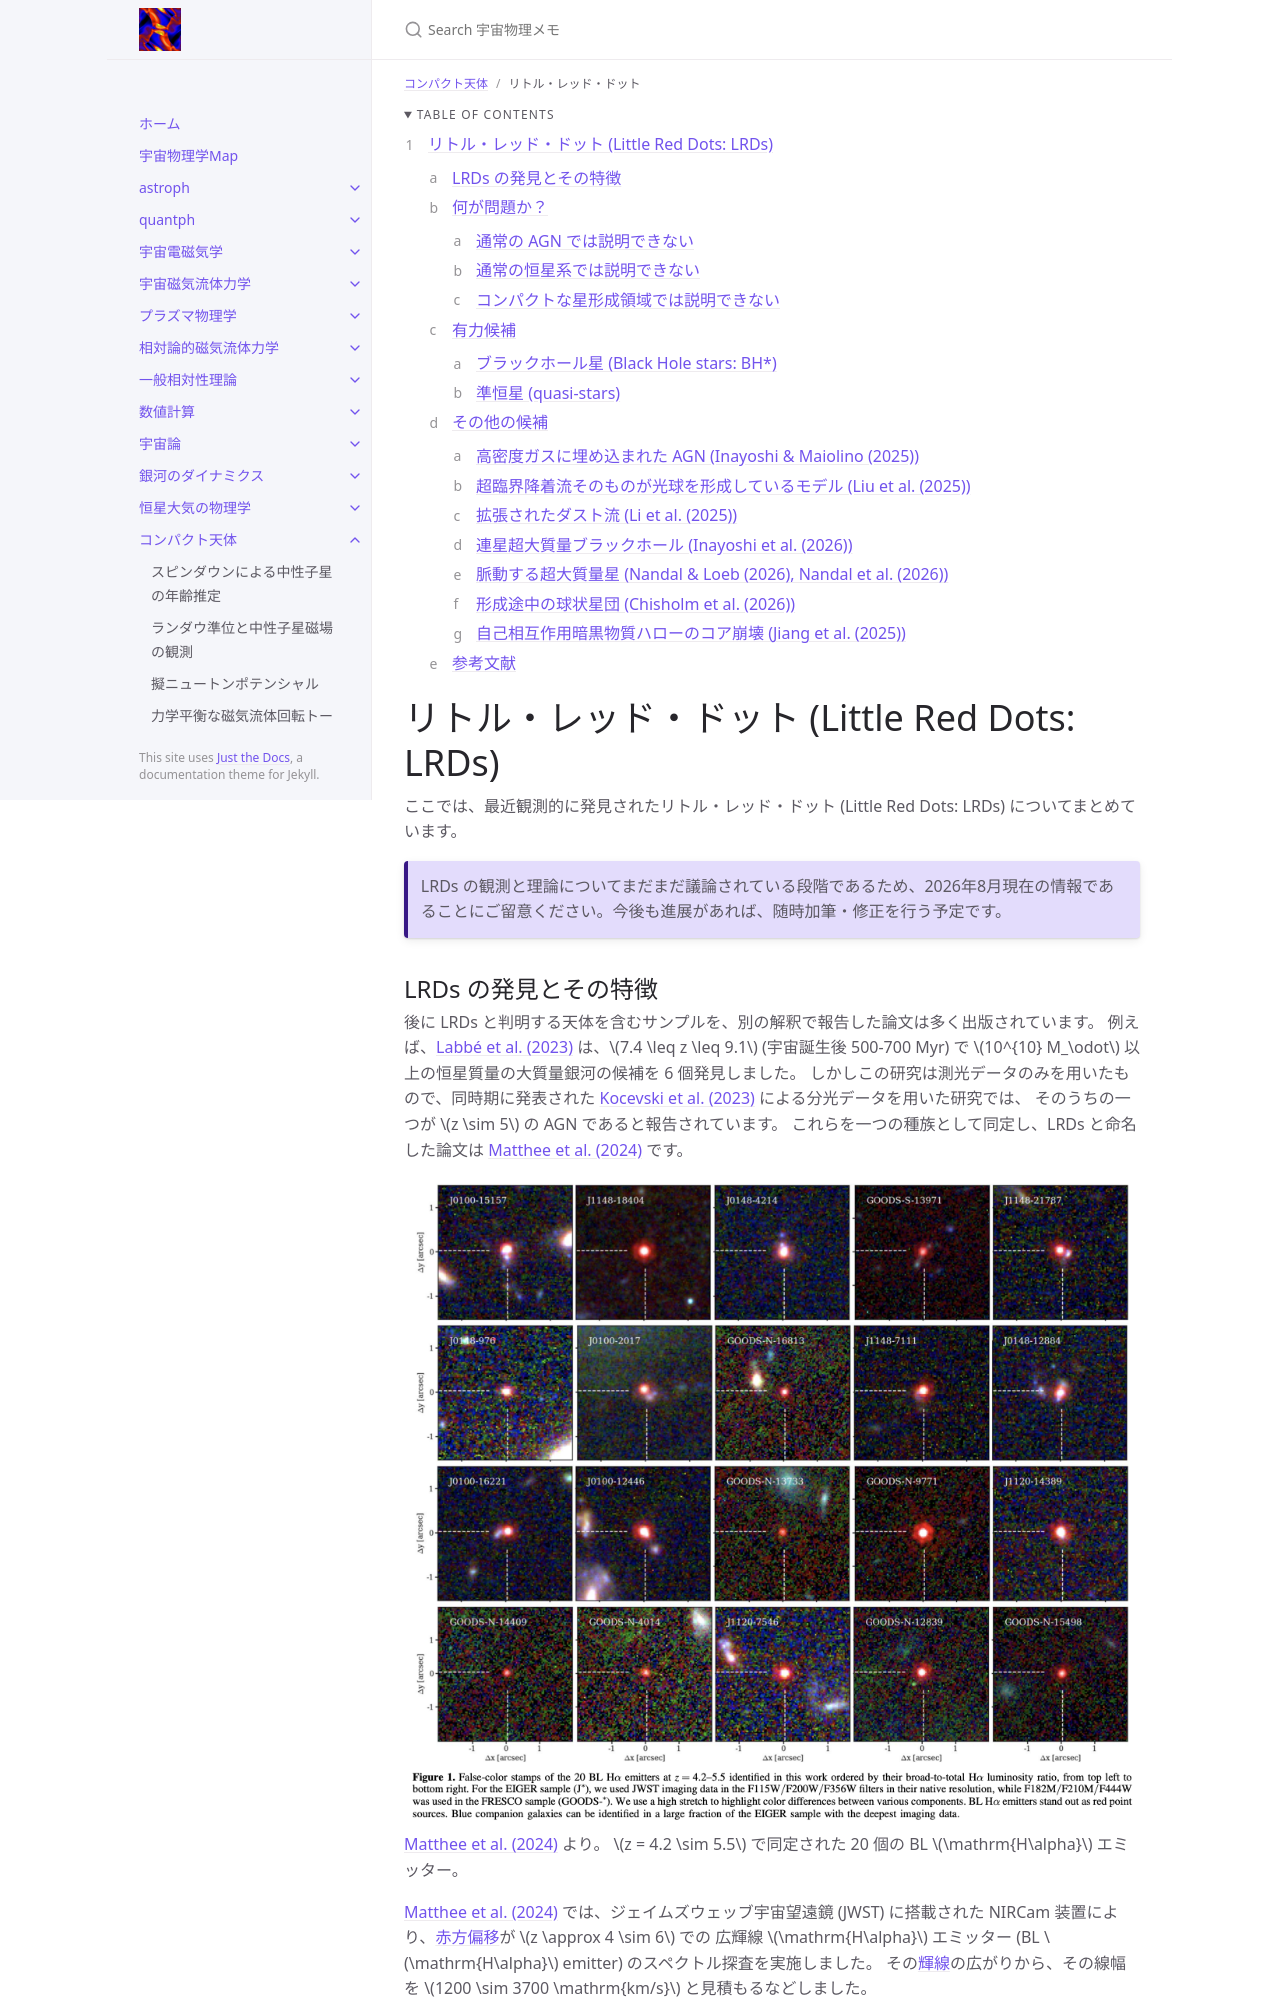

repository: github-nakasho/github-nakasho.github.io · page: compact/little_red_dots.html · generator: jekyll

---
layout: default
title: リトル・レッド・ドット
parent: コンパクト天体
math: mathjax3
permalink: /compact/little_red_dots
nav_order: 22
---

{: .no_toc }

<details open markdown="block">
  <summary>
    Table of contents
  </summary>
  {: .text-delta }
1. TOC
{:toc}
</details>

{% include adsense.html %}

# リトル・レッド・ドット (Little Red Dots: LRDs)

ここでは、最近観測的に発見されたリトル・レッド・ドット (Little Red Dots: LRDs) についてまとめています。

{: .note}
LRDs の観測と理論についてまだまだ議論されている段階であるため、2026年8月現在の情報であることにご留意ください。今後も進展があれば、随時加筆・修正を行う予定です。
